Run: headless pygame with SDL's dummy video driver; simulated clock (each Clock.tick advances the game by its frame time, no real sleeping); random seed 0; keys injected as events and as key.get_pressed() state; no mouse input.
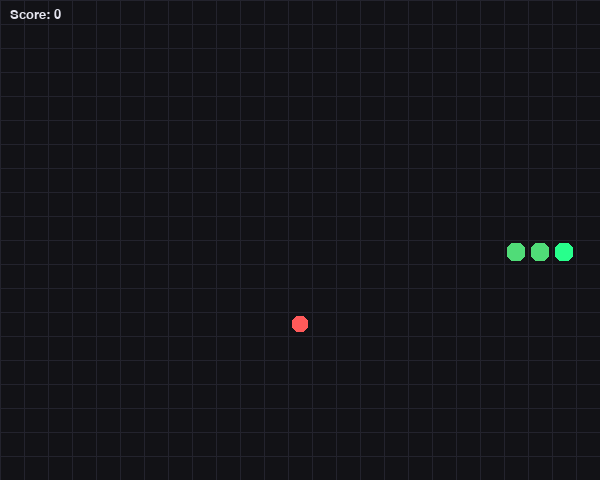
Frame 1 of 4 · flips 1–60 · no input
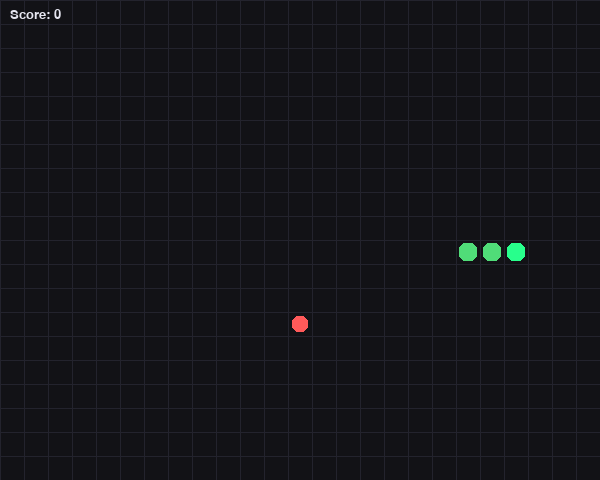
Frame 2 of 4 · flips 61–180 · tapped SPACE, RETURN · held RIGHT (→), D
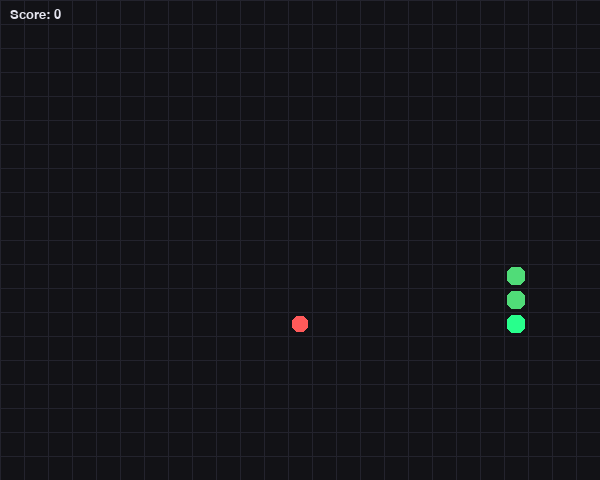
Frame 3 of 4 · flips 181–300 · held DOWN (↓), S
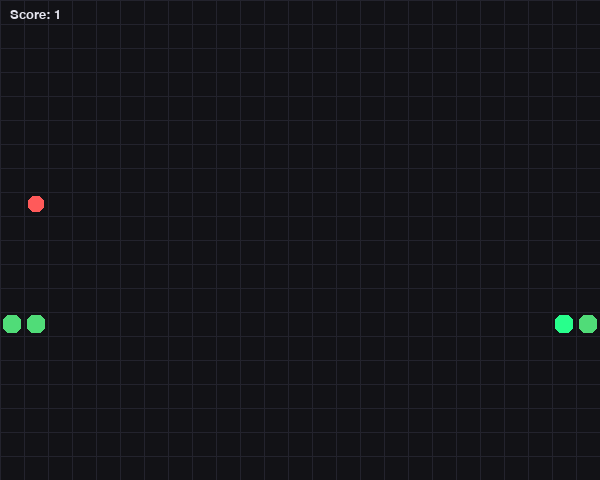
Frame 4 of 4 · flips 301–420 · held LEFT (←), A, UP (↑), W

The pygame program that drew these frames:

import random
import sys
import pygame

# ---------------------------
# Config
# ---------------------------
CELL_SIZE = 24
GRID_W, GRID_H = 25, 20  # 25x20 cells
WIDTH, HEIGHT = GRID_W * CELL_SIZE, GRID_H * CELL_SIZE
FPS = 12

# Colors
BG = (18, 18, 22)
GRID = (35, 35, 45)
SNAKE = (80, 220, 120)
SNAKE_HEAD = (40, 255, 140)
FOOD = (255, 90, 90)
TEXT = (230, 230, 240)

DIRS = {
    pygame.K_UP: (0, -1),
    pygame.K_DOWN: (0, 1),
    pygame.K_LEFT: (-1, 0),
    pygame.K_RIGHT: (1, 0),
}

# ---------------------------
# Helpers
# ---------------------------
def wrap(pos):
    x, y = pos
    return (x % GRID_W, y % GRID_H)

def random_empty_cell(occupied: set[tuple[int, int]]):
    # returns a random cell not in occupied
    while True:
        cell = (random.randrange(GRID_W), random.randrange(GRID_H))
        if cell not in occupied:
            return cell

def draw_grid(screen):
    # subtle grid
    for x in range(0, WIDTH, CELL_SIZE):
        pygame.draw.line(screen, GRID, (x, 0), (x, HEIGHT), 1)
    for y in range(0, HEIGHT, CELL_SIZE):
        pygame.draw.line(screen, GRID, (0, y), (WIDTH, y), 1)

def draw_cell(screen, cell, color, inset=2):
    x, y = cell
    r = pygame.Rect(
        x * CELL_SIZE + inset,
        y * CELL_SIZE + inset,
        CELL_SIZE - 2 * inset,
        CELL_SIZE - 2 * inset,
    )
    pygame.draw.rect(screen, color, r, border_radius=6)

def render_text(screen, font, msg, x, y):
    surf = font.render(msg, True, TEXT)
    screen.blit(surf, (x, y))

# ---------------------------
# Game
# ---------------------------
class SnakeGame:
    def __init__(self):
        self.reset()

    def reset(self):
        cx, cy = GRID_W // 2, GRID_H // 2
        self.snake = [(cx, cy), (cx - 1, cy), (cx - 2, cy)]
        self.dir = (1, 0)
        self.pending_dir = self.dir
        self.score = 0
        self.game_over = False
        self.food = random_empty_cell(set(self.snake))

    def set_dir(self, new_dir):
        # prevent reversing into itself
        dx, dy = new_dir
        cdx, cdy = self.dir
        if (dx, dy) == (-cdx, -cdy):
            return
        self.pending_dir = (dx, dy)

    def step(self):
        if self.game_over:
            return

        self.dir = self.pending_dir
        hx, hy = self.snake[0]
        dx, dy = self.dir
        new_head = wrap((hx + dx, hy + dy))

        # collision with body (allow moving into last tail cell if it will move away)
        body = set(self.snake[:-1])
        if new_head in body:
            self.game_over = True
            return

        self.snake.insert(0, new_head)

        if new_head == self.food:
            self.score += 1
            # grow: don't pop tail
            occupied = set(self.snake)
            self.food = random_empty_cell(occupied)
        else:
            # move: remove tail
            self.snake.pop()

    def draw(self, screen, font):
        screen.fill(BG)
        draw_grid(screen)

        # food
        draw_cell(screen, self.food, FOOD, inset=4)

        # snake
        for i, cell in enumerate(self.snake):
            draw_cell(screen, cell, SNAKE_HEAD if i == 0 else SNAKE, inset=3)

        render_text(screen, font, f"Score: {self.score}", 10, 8)

        if self.game_over:
            # overlay message
            overlay = pygame.Surface((WIDTH, HEIGHT), pygame.SRCALPHA)
            overlay.fill((0, 0, 0, 140))
            screen.blit(overlay, (0, 0))

            msg1 = "Game Over"
            msg2 = "Press R to restart  |  Esc to quit"
            big = pygame.font.SysFont("menlo", 44, bold=True)
            small = pygame.font.SysFont("menlo", 18)

            s1 = big.render(msg1, True, TEXT)
            s2 = small.render(msg2, True, TEXT)

            screen.blit(s1, (WIDTH // 2 - s1.get_width() // 2, HEIGHT // 2 - 50))
            screen.blit(s2, (WIDTH // 2 - s2.get_width() // 2, HEIGHT // 2 + 10))

# ---------------------------
# Main
# ---------------------------
def main():
    pygame.init()
    pygame.display.set_caption("Snake")
    screen = pygame.display.set_mode((WIDTH, HEIGHT))
    clock = pygame.time.Clock()
    font = pygame.font.SysFont("menlo", 20)

    game = SnakeGame()

    # Movement timing (so holding keys doesn't spam direction changes too fast)
    tick_ms = int(1000 / FPS)
    acc = 0

    last_time = pygame.time.get_ticks()

    while True:
        now = pygame.time.get_ticks()
        dt = now - last_time
        last_time = now
        acc += dt

        for event in pygame.event.get():
            if event.type == pygame.QUIT:
                pygame.quit()
                sys.exit()

            if event.type == pygame.KEYDOWN:
                if event.key in DIRS:
                    game.set_dir(DIRS[event.key])
                elif event.key == pygame.K_r:
                    game.reset()
                elif event.key == pygame.K_ESCAPE:
                    pygame.quit()
                    sys.exit()

        # Fixed-step updates
        while acc >= tick_ms:
            game.step()
            acc -= tick_ms

        game.draw(screen, font)
        pygame.display.flip()
        clock.tick(60)

if __name__ == "__main__":
    main()
